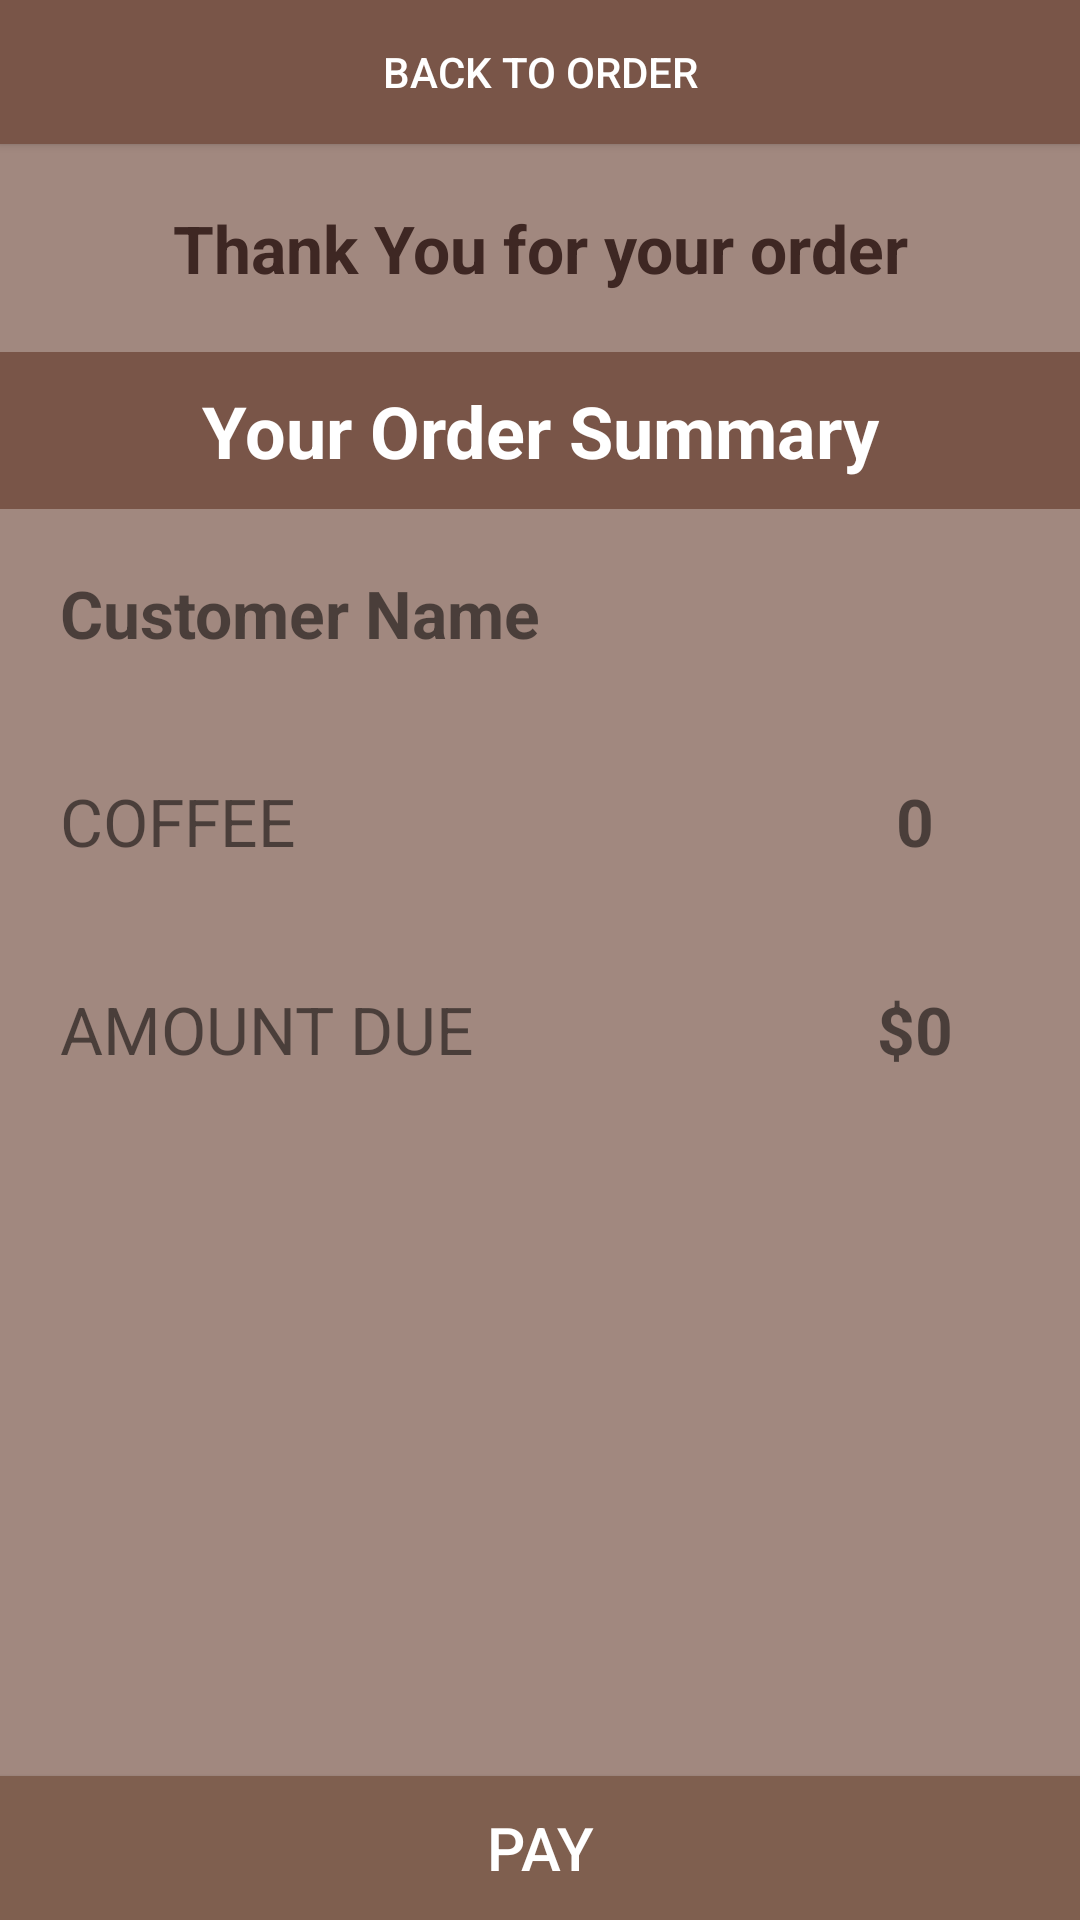

Write the Android layout XML for this screen, with the resource values it uses.
<!-- AndroidManifest.xml: application theme newThme -->
<!-- res/layout/activity_order_summary.xml -->
<?xml version="1.0" encoding="utf-8"?>
<LinearLayout xmlns:android="http://schemas.android.com/apk/res/android"

    xmlns:tools="http://schemas.android.com/tools"
    android:layout_width="match_parent"
    android:layout_height="match_parent"
    android:orientation="vertical"
    android:background="#A1887F"

    tools:context="com.example.milhar.grocerylist.OrderSummary">

    <Button

        android:layout_width="match_parent"
        android:layout_height="wrap_content"
        android:background="#795548"
        android:onClick="returnToMain"
        android:text="Back To Order"
        android:textColor="@android:color/background_light" />


    <TextView
        android:layout_width="match_parent"
        android:layout_height="wrap_content"
        android:padding="20dp"
        android:text="Thank You for your order"
        android:textAlignment="center"
        android:textColor="#3E2723"
        android:textSize="22sp"
        android:textStyle="bold" />

    <TextView
        android:layout_width="match_parent"
        android:layout_height="wrap_content"
        android:background="#795548"
        android:padding="10dp"
        android:text="Your Order Summary"
        android:textAlignment="center"
        android:textColor="@android:color/white"
        android:textSize="24sp"
        android:textStyle="bold" />

    <TextView
        android:layout_width="match_parent"
        android:layout_height="wrap_content"
        android:text="Customer Name"
        android:textStyle="bold"
        android:id="@+id/CustomerName"
        android:textSize="22sp"
        android:layout_margin="20dp"/>

    <LinearLayout
        android:layout_width="match_parent"

        android:layout_height="wrap_content"
        android:layout_margin="20dp">

        <TextView
            android:layout_width="0dp"
            android:layout_height="match_parent"
            android:layout_weight="1"
            android:text="COFFEE"
            android:textSize="22sp" />

        <TextView
            android:id="@+id/coffeeDisplay"
            android:layout_width="70dp"
            android:layout_height="match_parent"
            android:gravity="center"
            android:text="0"
            android:textSize="22sp"
            android:textStyle="bold" />

    </LinearLayout>

    <LinearLayout
        android:layout_width="match_parent"

        android:layout_height="wrap_content"
        android:layout_margin="20dp">

        <TextView

            android:layout_width="0dp"
            android:layout_height="match_parent"
            android:layout_weight="1"
            android:text="AMOUNT DUE"
            android:textSize="22sp" />

        <TextView
            android:id="@+id/coffeePriceDisplay"
            android:layout_width="70dp"
            android:layout_height="match_parent"
            android:gravity="center"
            android:text="$0"
            android:textSize="22sp"
            android:textStyle="bold" />

    </LinearLayout>

    <TextView
        android:layout_width="match_parent"
        android:layout_height="0dp"
        android:layout_weight="1" />

    <Button
        android:layout_width="match_parent"
        android:layout_height="wrap_content"
        android:background="#7f5f4f"
        android:text="Pay"
        android:textColor="#FFF"
        android:textSize="20sp"
        android:onClick="message"/>

</LinearLayout>
<!-- resources referenced by this layout -->
<resources>
  <style name="newThme" parent="Theme.AppCompat.Light.DarkActionBar">
          
          <item name="colorPrimary">#6D4C41
          </item>
          <item name="colorPrimaryDark">#5D4037
          </item>
          <item name="colorAccent">#D7CCC8
          </item>
      </style>
</resources>
